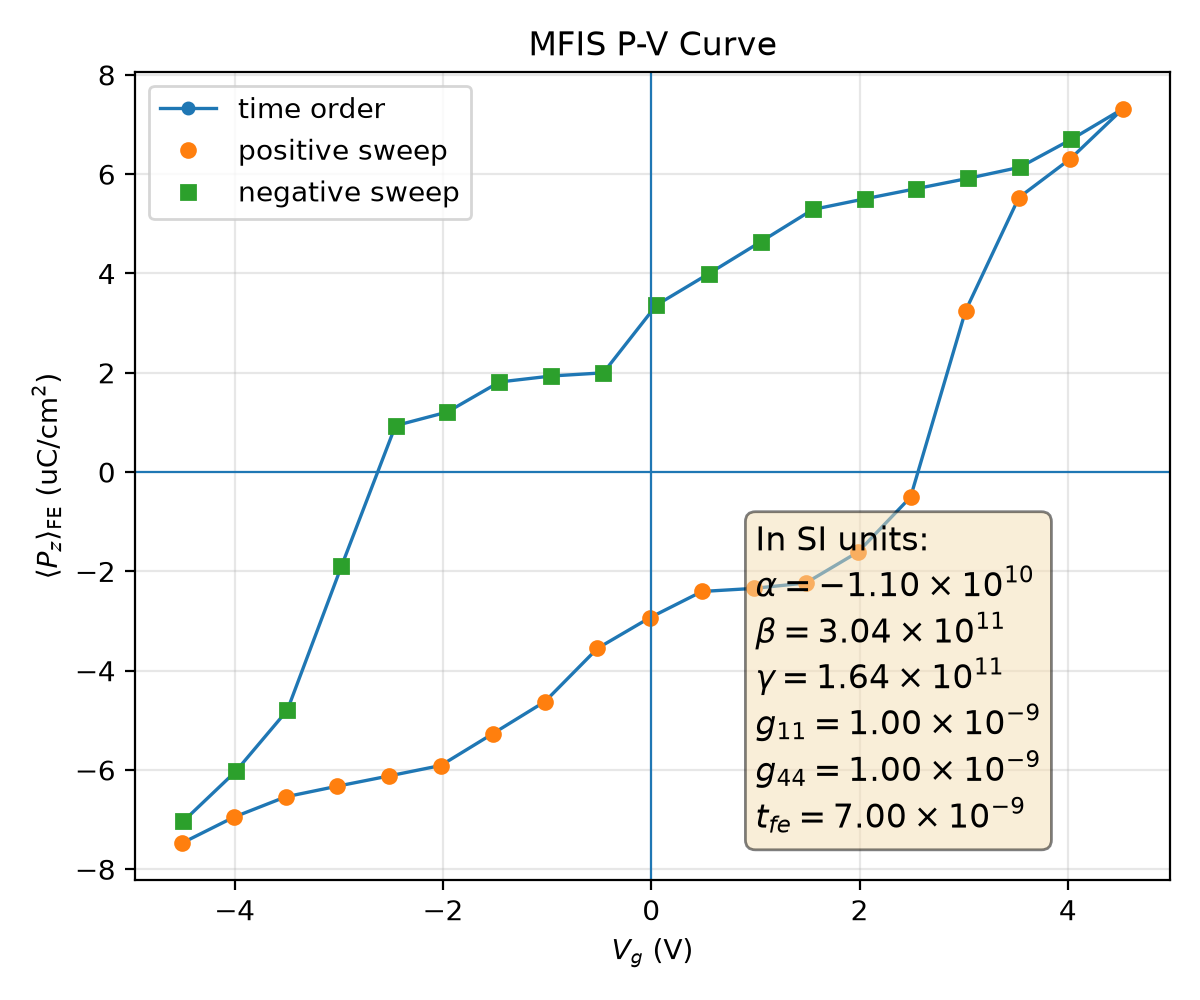

The table this chart was drawn from, first rows:
plotfile, step, P_mean, P_min, P_max, P_std, Vg_mean, Vg_min, Vg_max, Vg_std, Nx, Ny, Nz, num_FE_cells, sweep_direction
plt00017507, 17507, 0.0747, -0.1907, 0.1862, 0.1457, -4.503, -4.532, -4.459, 0.02283, 64, 64, 59, 57344, 0.0
plt00019840, 19840, 0.0695, -0.192, 0.185, 0.1479, -4.007, -4.036, -3.964, 0.02229, 64, 64, 59, 57344, 1.0
plt00020652, 20652, 0.06542, -0.1931, 0.1841, 0.1495, -3.511, -3.539, -3.47, 0.02197, 64, 64, 59, 57344, 1.0
plt00020819, 20819, 0.06327, -0.1942, 0.1832, 0.1499, -3.015, -3.043, -2.974, 0.02201, 64, 64, 59, 57344, 1.0
plt00020936, 20936, 0.0612, -0.1953, 0.1823, 0.1502, -2.518, -2.546, -2.478, 0.02208, 64, 64, 59, 57344, 1.0
plt00021074, 21074, 0.0591, -0.1962, 0.1814, 0.1504, -2.021, -2.05, -1.981, 0.02219, 64, 64, 59, 57344, 1.0
plt00021513, 21513, 0.05268, -0.1964, 0.1814, 0.1526, -1.521, -1.553, -1.485, 0.02272, 64, 64, 59, 57344, 1.0
plt00021840, 21840, 0.04622, -0.1968, 0.1806, 0.1545, -1.02, -1.051, -0.9849, 0.02272, 64, 64, 59, 57344, 1.0
plt00023223, 23223, 0.0355, -0.1962, 0.1822, 0.1576, -0.5162, -0.5468, -0.4729, 0.02395, 64, 64, 59, 57344, 1.0
plt00023668, 23668, 0.02935, -0.1961, 0.1821, 0.1588, -0.01532, -0.04955, 0.02414, 0.02397, 64, 64, 59, 57344, 1.0
plt00023998, 23998, 0.02405, -0.1953, 0.1817, 0.1599, 0.4866, 0.4553, 0.5246, 0.02369, 64, 64, 59, 57344, 1.0
plt00024132, 24132, 0.02343, -0.1955, 0.1815, 0.1599, 0.9857, 0.9543, 1.024, 0.02368, 64, 64, 59, 57344, 1.0
plt00024320, 24320, 0.02234, -0.1959, 0.1811, 0.1598, 1.484, 1.453, 1.522, 0.02366, 64, 64, 59, 57344, 1.0
plt00024914, 24914, 0.0161, -0.1957, 0.1811, 0.1606, 1.986, 1.951, 2.019, 0.02378, 64, 64, 59, 57344, 1.0
plt00025887, 25887, 0.005039, -0.1947, 0.1826, 0.1618, 2.49, 2.454, 2.526, 0.02421, 64, 64, 59, 57344, 1.0
plt00027130, 27130, -0.03247, -0.1899, 0.1877, 0.1602, 3.017, 2.978, 3.053, 0.02414, 64, 64, 59, 57344, 1.0
plt00031780, 31780, -0.05528, -0.1865, 0.1903, 0.1539, 3.529, 3.493, 3.559, 0.02298, 64, 64, 59, 57344, 1.0
plt00042140, 42140, -0.06311, -0.1881, 0.1887, 0.1509, 4.025, 3.986, 4.056, 0.024, 64, 64, 59, 57344, 1.0
plt00044907, 44907, -0.07319, -0.1885, 0.1893, 0.1466, 4.529, 4.49, 4.56, 0.02319, 64, 64, 59, 57344, 1.0
plt00048769, 48769, -0.06701, -0.1873, 0.1909, 0.1493, 4.033, 3.996, 4.063, 0.02248, 64, 64, 59, 57344, -1.0
plt00049913, 49913, -0.06139, -0.1858, 0.1923, 0.1515, 3.538, 3.501, 3.567, 0.02196, 64, 64, 59, 57344, -1.0
plt00050074, 50074, -0.05915, -0.1846, 0.1934, 0.152, 3.041, 3.005, 3.071, 0.02198, 64, 64, 59, 57344, -1.0
plt00050189, 50189, -0.05708, -0.1837, 0.1945, 0.1523, 2.545, 2.509, 2.574, 0.02201, 64, 64, 59, 57344, -1.0
plt00050292, 50292, -0.05502, -0.1828, 0.1955, 0.1525, 2.048, 2.012, 2.078, 0.02206, 64, 64, 59, 57344, -1.0
plt00050450, 50450, -0.05289, -0.1819, 0.1964, 0.1526, 1.552, 1.516, 1.582, 0.02215, 64, 64, 59, 57344, -1.0
plt00050859, 50859, -0.04638, -0.181, 0.1967, 0.1546, 1.051, 1.015, 1.079, 0.02241, 64, 64, 59, 57344, -1.0
plt00051292, 51292, -0.03994, -0.1802, 0.1967, 0.1562, 0.5505, 0.5169, 0.5773, 0.02255, 64, 64, 59, 57344, -1.0
plt00051593, 51593, -0.03364, -0.1808, 0.1962, 0.1576, 0.04974, 0.01634, 0.0787, 0.02285, 64, 64, 59, 57344, -1.0
plt00052063, 52063, -0.01999, -0.183, 0.1957, 0.1609, -0.4603, -0.5004, -0.4271, 0.02428, 64, 64, 59, 57344, -1.0
plt00052204, 52204, -0.01935, -0.1827, 0.1959, 0.1608, -0.9593, -0.9992, -0.9261, 0.02424, 64, 64, 59, 57344, -1.0
plt00052416, 52416, -0.01814, -0.1821, 0.1962, 0.1608, -1.458, -1.497, -1.425, 0.02406, 64, 64, 59, 57344, -1.0
plt00052786, 52786, -0.01209, -0.1812, 0.1948, 0.1615, -1.958, -1.993, -1.929, 0.02348, 64, 64, 59, 57344, -1.0
plt00053569, 53569, -0.009349, -0.1804, 0.1956, 0.1612, -2.456, -2.49, -2.427, 0.0234, 64, 64, 59, 57344, -1.0
plt00054205, 54205, 0.01897, -0.184, 0.1911, 0.162, -2.975, -3.007, -2.943, 0.02368, 64, 64, 59, 57344, -1.0
plt00055101, 55101, 0.048, -0.1891, 0.1864, 0.1565, -3.495, -3.523, -3.462, 0.02257, 64, 64, 59, 57344, -1.0
plt00063990, 63990, 0.06029, -0.187, 0.188, 0.1519, -3.99, -4.021, -3.955, 0.02427, 64, 64, 59, 57344, -1.0
plt00067454, 67454, 0.07036, -0.1886, 0.1879, 0.1479, -4.495, -4.521, -4.452, 0.02402, 64, 64, 59, 57344, -1.0
